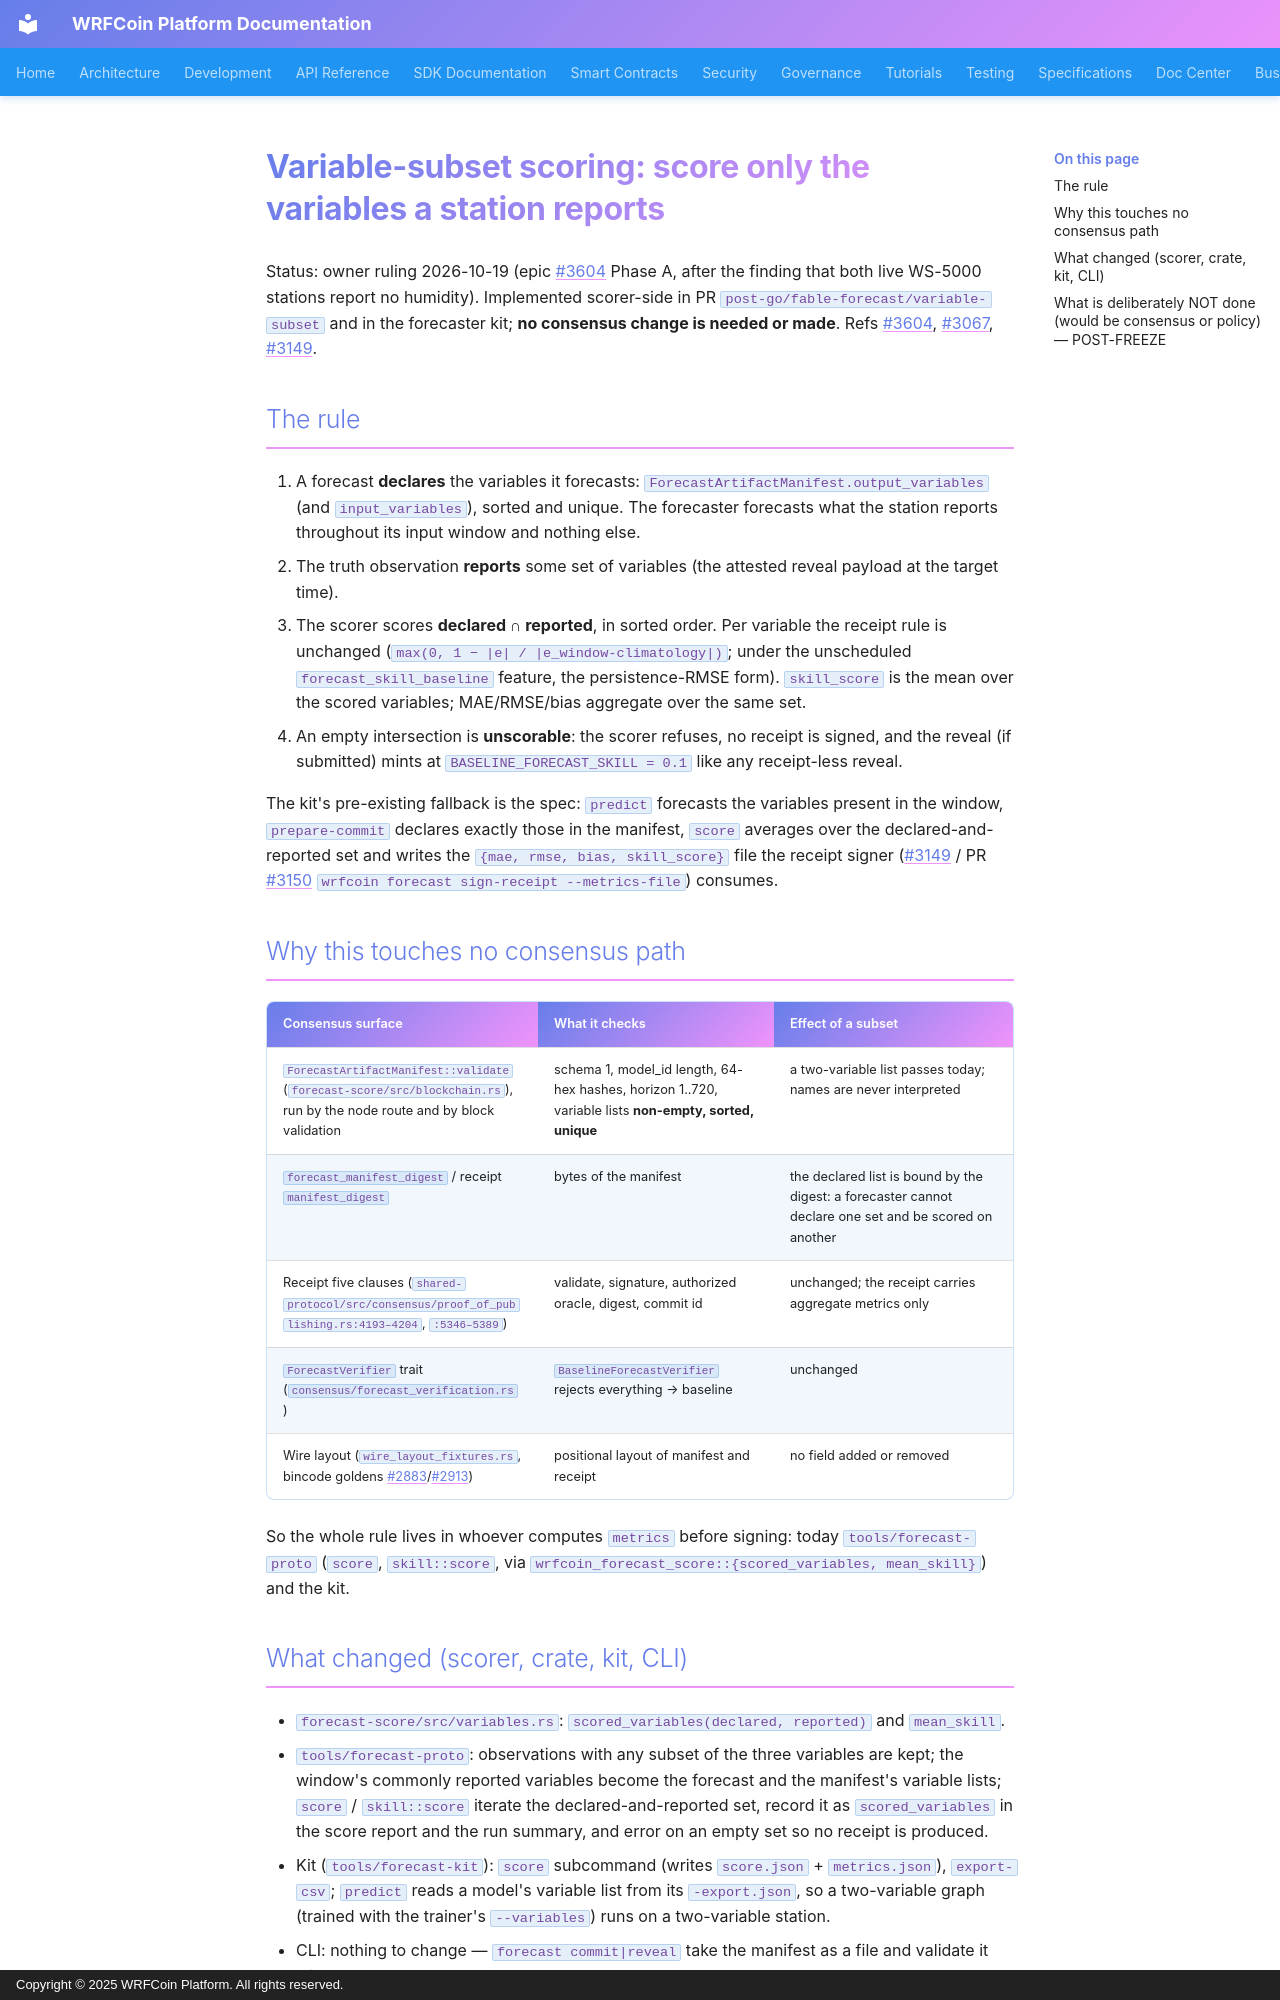

repository: wrfcoin/core4 · page: forecast/variable-subset-scoring/index.html · generator: mkdocs · copyright: Copyright © 2025 WRFCoin Platform. All rights reserved.

# Variable-subset scoring: score only the variables a station reports

Status: owner ruling 2026-10-19 (epic #3604 Phase A, after the finding that both live WS-5000
stations report no humidity). Implemented scorer-side in PR `post-go/fable-forecast/variable-subset`
and in the forecaster kit; **no consensus change is needed or made**. Refs #3604, #3067, #3149.

## The rule

1. A forecast **declares** the variables it forecasts: `ForecastArtifactManifest.output_variables`
   (and `input_variables`), sorted and unique. The forecaster forecasts what the station reports
   throughout its input window and nothing else.
2. The truth observation **reports** some set of variables (the attested reveal payload at the
   target time).
3. The scorer scores **declared ∩ reported**, in sorted order. Per variable the receipt rule is
   unchanged (`max(0, 1 − |e| / |e_window-climatology|)`; under the unscheduled
   `forecast_skill_baseline` feature, the persistence-RMSE form). `skill_score` is the mean over
   the scored variables; MAE/RMSE/bias aggregate over the same set.
4. An empty intersection is **unscorable**: the scorer refuses, no receipt is signed, and the
   reveal (if submitted) mints at `BASELINE_FORECAST_SKILL = 0.1` like any receipt-less reveal.

The kit's pre-existing fallback is the spec: `predict` forecasts the variables present in the
window, `prepare-commit` declares exactly those in the manifest, `score` averages over the
declared-and-reported set and writes the `{mae, rmse, bias, skill_score}` file the receipt
signer (#3149 / PR #3150 `wrfcoin forecast sign-receipt --metrics-file`) consumes.

## Why this touches no consensus path

| Consensus surface | What it checks | Effect of a subset |
|---|---|---|
| `ForecastArtifactManifest::validate` (`forecast-score/src/blockchain.rs`), run by the node route and by block validation | schema 1, model_id length, 64-hex hashes, horizon 1..720, variable lists **non-empty, sorted, unique** | a two-variable list passes today; names are never interpreted |
| `forecast_manifest_digest` / receipt `manifest_digest` | bytes of the manifest | the declared list is bound by the digest: a forecaster cannot declare one set and be scored on another |
| Receipt five clauses (`shared-protocol/src/consensus/proof_of_publishing.rs:4193–4204`, `:5346–5389`) | validate, signature, authorized oracle, digest, commit id | unchanged; the receipt carries aggregate metrics only |
| `ForecastVerifier` trait (`consensus/forecast_verification.rs`) | `BaselineForecastVerifier` rejects everything → baseline | unchanged |
| Wire layout (`wire_layout_fixtures.rs`, bincode goldens #2883/#2913) | positional layout of manifest and receipt | no field added or removed |

So the whole rule lives in whoever computes `metrics` before signing: today `tools/forecast-proto`
(`score`, `skill::score`, via `wrfcoin_forecast_score::{scored_variables, mean_skill}`) and the kit.

## What changed (scorer, crate, kit, CLI)

- `forecast-score/src/variables.rs`: `scored_variables(declared, reported)` and `mean_skill`.
- `tools/forecast-proto`: observations with any subset of the three variables are kept; the
  window's commonly reported variables become the forecast and the manifest's variable lists;
  `score` / `skill::score` iterate the declared-and-reported set, record it as
  `scored_variables` in the score report and the run summary, and error on an empty set so no
  receipt is produced.
- Kit (`tools/forecast-kit`): `score` subcommand (writes `score.json` + `metrics.json`),
  `export-csv`; `predict` reads a model's variable list from its `-export.json`, so a
  two-variable graph (trained with the trainer's `--variables`) runs on a two-variable station.
- CLI: nothing to change — `forecast commit|reveal` take the manifest as a file and validate it
  with the same `validate()`.
